The GitHub repository orianapresacan/EmbryoStageGen contains a labelled image folder "real" with 5 categories: 2-cell embryo, 4-cell embryo, 8-cell embryo, blastocyst, morula. Examples follow, each with its label.

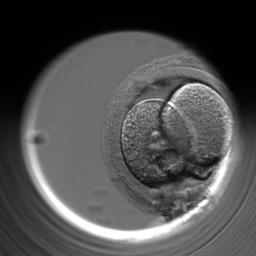
Label: 2-cell embryo

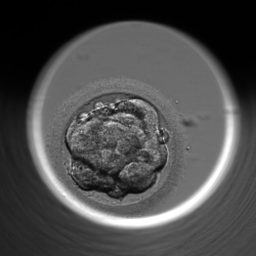
Label: morula

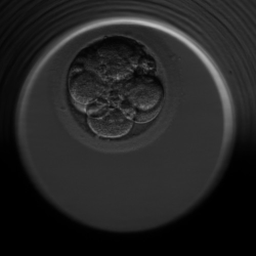
Label: 8-cell embryo

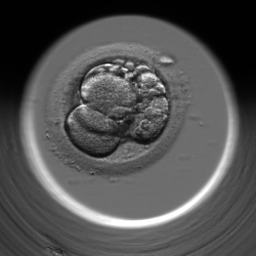
Label: 4-cell embryo

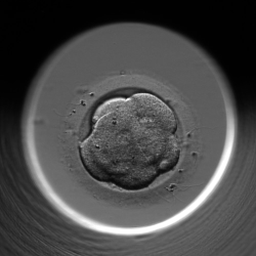
Label: morula

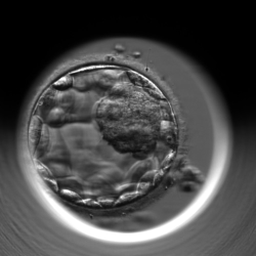
Label: blastocyst
